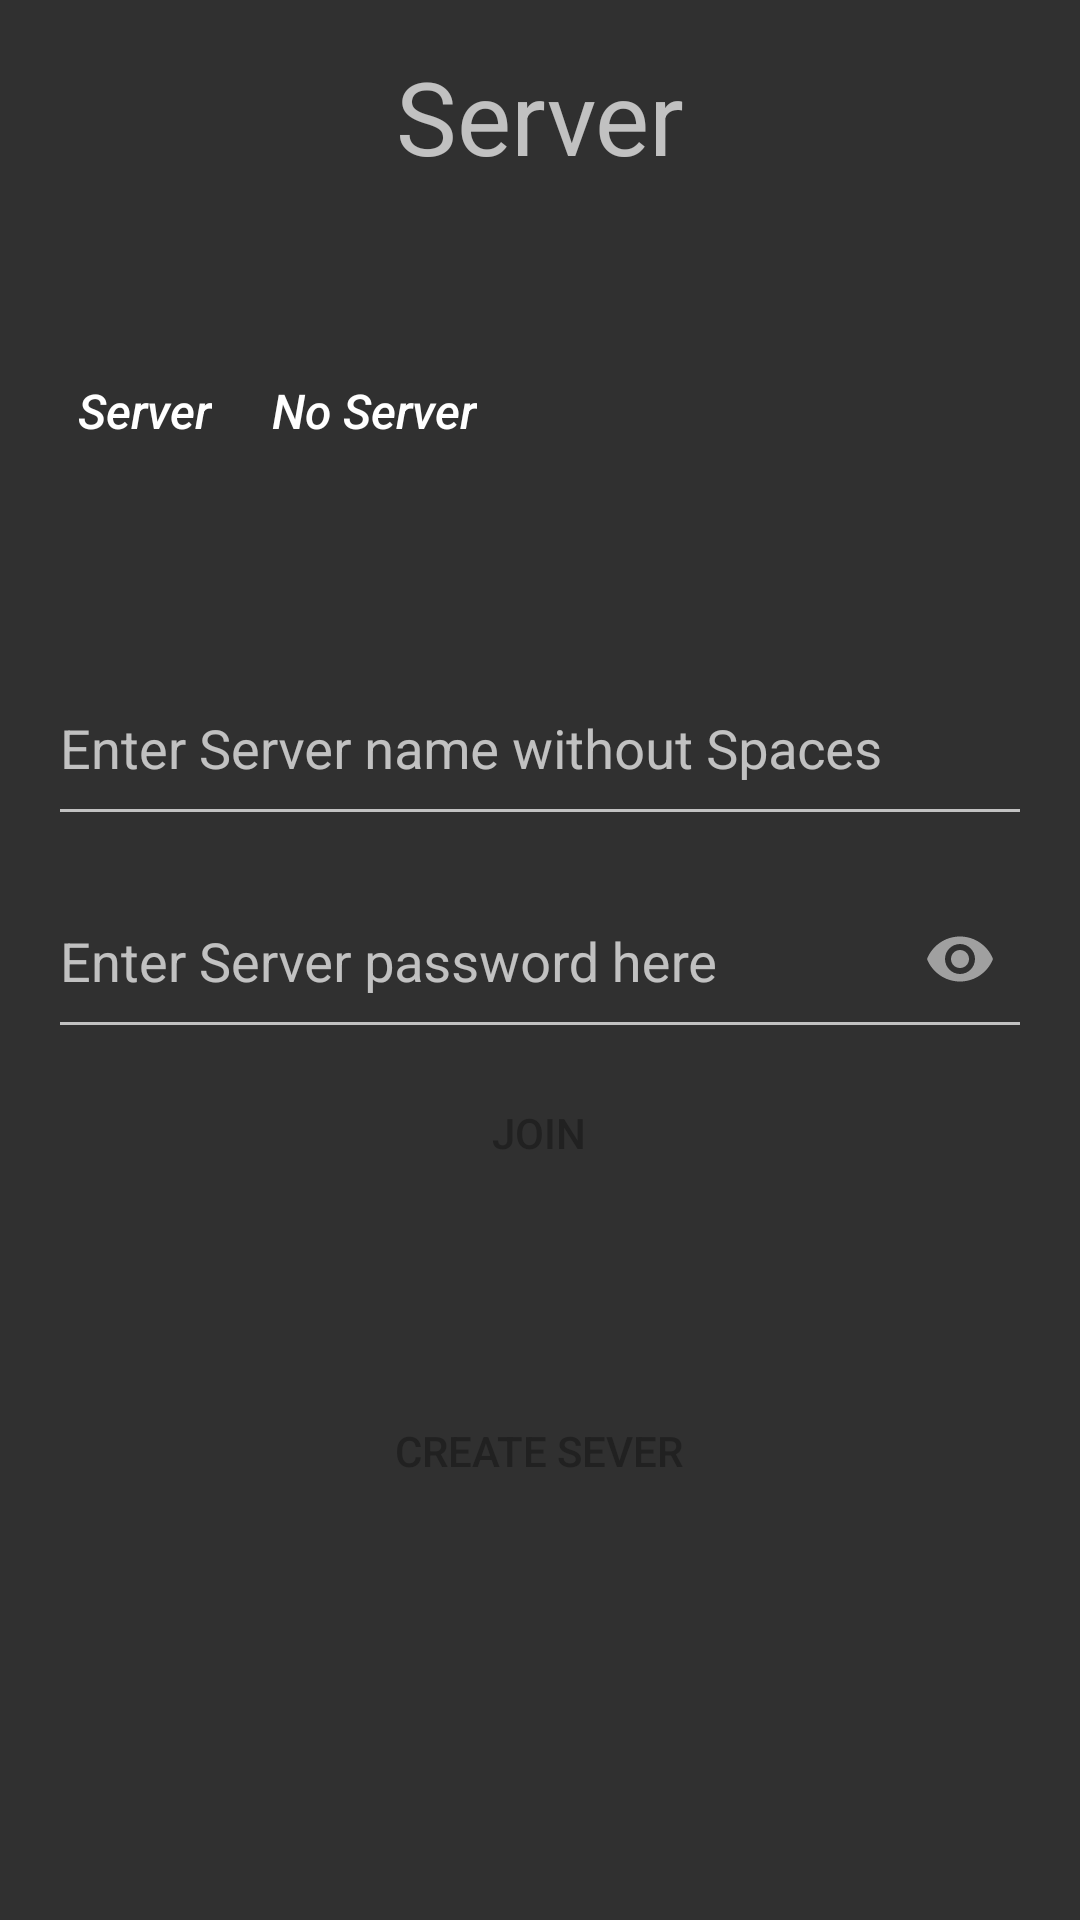

Layout XML and referenced resources for this Android screen:
<!-- AndroidManifest.xml: application theme Theme.Cipher -->
<!-- res/layout/activity_sever.xml -->
<?xml version="1.0" encoding="utf-8"?>
<androidx.appcompat.widget.LinearLayoutCompat xmlns:android="http://schemas.android.com/apk/res/android"
    xmlns:app="http://schemas.android.com/apk/res-auto"
    xmlns:tools="http://schemas.android.com/tools"
    android:layout_width="match_parent"
    android:layout_height="match_parent"
    android:padding="16dp"
    android:background="@drawable/register_background"
    android:orientation="vertical"
    tools:context=".Sever">

    <TextView
        android:id="@+id/title"
        android:layout_width="match_parent"
        android:layout_height="50dp"
        android:text="@string/sever"
        android:textAlignment="center"
        android:textSize="34sp"
        tools:ignore="TextSizeCheck" />

    <LinearLayout
        android:layout_width="match_parent"
        android:layout_height="wrap_content"
        android:orientation="horizontal"
        android:layout_marginTop="50dp"
        android:layout_marginBottom="50dp"
        tools:ignore="DisableBaselineAlignment">

            <TextView
                android:layout_width="wrap_content"
                android:layout_height="wrap_content"
                android:layout_margin="10dp"
                android:fontFamily="sans-serif-medium"
                android:text="@string/sever"
                android:textAlignment="viewStart"
                android:textAllCaps="false"
                android:textColor="#FFFFFF"
                android:textSize="16sp"
                android:textStyle="italic"
                tools:ignore="TextContrastCheck" />

            <TextView
                android:id="@+id/name"
                android:layout_width="wrap_content"
                android:layout_height="wrap_content"
                android:layout_margin="10dp"
                android:fontFamily="sans-serif-medium"
                android:text="@string/no_sever"
                android:textAlignment="viewStart"
                android:textAllCaps="false"
                android:textColor="#FFFFFF"
                android:textSize="16sp"
                android:textStyle="italic"
                app:layout_constraintBottom_toTopOf="@+id/googleSignInButton"
                app:layout_constraintEnd_toEndOf="parent"
                app:layout_constraintHorizontal_bias="0.289"
                app:layout_constraintStart_toStartOf="parent"
                tools:ignore="TextContrastCheck" />

    </LinearLayout>

    <com.google.android.material.textfield.TextInputLayout
        android:layout_width="match_parent"
        android:layout_height="wrap_content">

        <com.google.android.material.textfield.TextInputEditText
            android:id="@+id/string_server_name"
            android:layout_width="match_parent"
            android:layout_height="60dp"
            android:hint="@string/enter_sever_name_here"
            android:inputType="textEmailAddress"
            tools:ignore="TextContrastCheck,VisualLintTextFieldSize" />
    </com.google.android.material.textfield.TextInputLayout>

    <com.google.android.material.textfield.TextInputLayout
        android:layout_width="match_parent"
        android:layout_height="wrap_content"
        app:passwordToggleEnabled="true">

        <com.google.android.material.textfield.TextInputEditText
            android:id="@+id/string_server_password"
            android:layout_width="match_parent"
            android:layout_height="60dp"
            android:hint="@string/enter_sever_password_here"
            android:inputType="textPassword"
            tools:ignore="TextContrastCheck,VisualLintTextFieldSize" />
    </com.google.android.material.textfield.TextInputLayout>

    <Button
        android:layout_width="197dp"
        android:layout_height="56dp"
        android:background="@drawable/button_style"
        android:onClick="Join"
        android:text="@string/join"
        android:textColor="#212121"
        android:layout_gravity="center"
        tools:ignore="UsingOnClickInXml" />

    <Button
        android:layout_width="197dp"
        android:layout_height="56dp"
        android:background="@drawable/button_style"
        android:layout_marginTop="50dp"
        android:onClick="create"
        android:text="@string/create_sever"
        android:textColor="#212121"
        android:layout_gravity="center"
        tools:ignore="UsingOnClickInXml" />

</androidx.appcompat.widget.LinearLayoutCompat>
<!-- resources referenced by this layout -->
<resources>
  <string name="create_sever">Create Sever</string>
  <string name="enter_sever_name_here">Enter Server name without Spaces</string>
  <string name="enter_sever_password_here">Enter Server password here</string>
  <string name="join">Join</string>
  <string name="no_sever">No Server</string>
  <string name="sever">Server</string>
  <style name="Theme.Cipher" parent="Theme.AppCompat.NoActionBar">
          
          <item name="colorPrimary">@color/purple_500</item>
          <item name="colorPrimaryVariant">@color/purple_700</item>
          <item name="colorOnPrimary">@color/white</item>
          
          <item name="colorSecondary">@color/teal_200</item>
          <item name="colorSecondaryVariant">@color/teal_700</item>
          <item name="colorOnSecondary">@color/black</item>
          
          <item name="android:statusBarColor">?attr/colorPrimaryVariant</item>
          <item name="android:label">""</item>
          
      </style>
  <!-- not gathered from this repository: default colours our renderer supplied (Android Studio template values) -->
  <color name="purple_500">#FF6200EE</color>
  <color name="purple_700">#FF3700B3</color>
  <color name="teal_200">#FF03DAC5</color>
  <color name="teal_700">#FF018786</color>
  <color name="black">#FF000000</color>
  <color name="white">#FFFFFFFF</color>
</resources>
